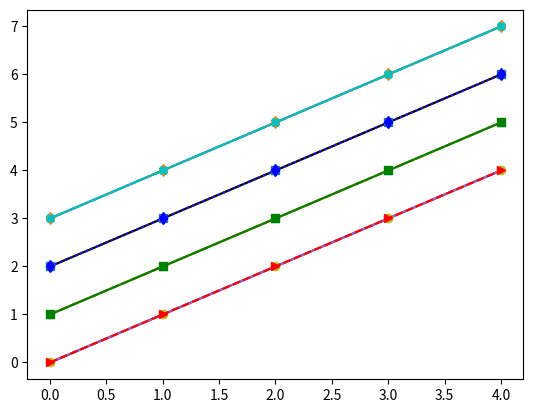

This chart was generated by the following Python code:
import matplotlib.pyplot as plt

import numpy as np
x = np.arange(0, 5, 1)
y1 = x
y2 = x + 1
y3 = x + 2
y4 = x + 3

plt.plot(x, y1, x, y2, x, y3, x, y4)
plt.show()

plt.plot(x, y1, 'm', x, y2, 'y', x, y3, 'k', x, y4, 'c')
plt.show()

plt.plot(x, y1, '-', x, y2, '--', x, y3, ':',  x, y4, '-.')
plt.show()

plt.plot(x, y1, 'o', x, y2, '^', x, y3, 's', x, y4, 'd')
plt.show()

plt.plot(x, y1, '>--r', x, y2, 's-g', x, y3, 'd:b', x, y4, '-.Xc')
plt.show()
